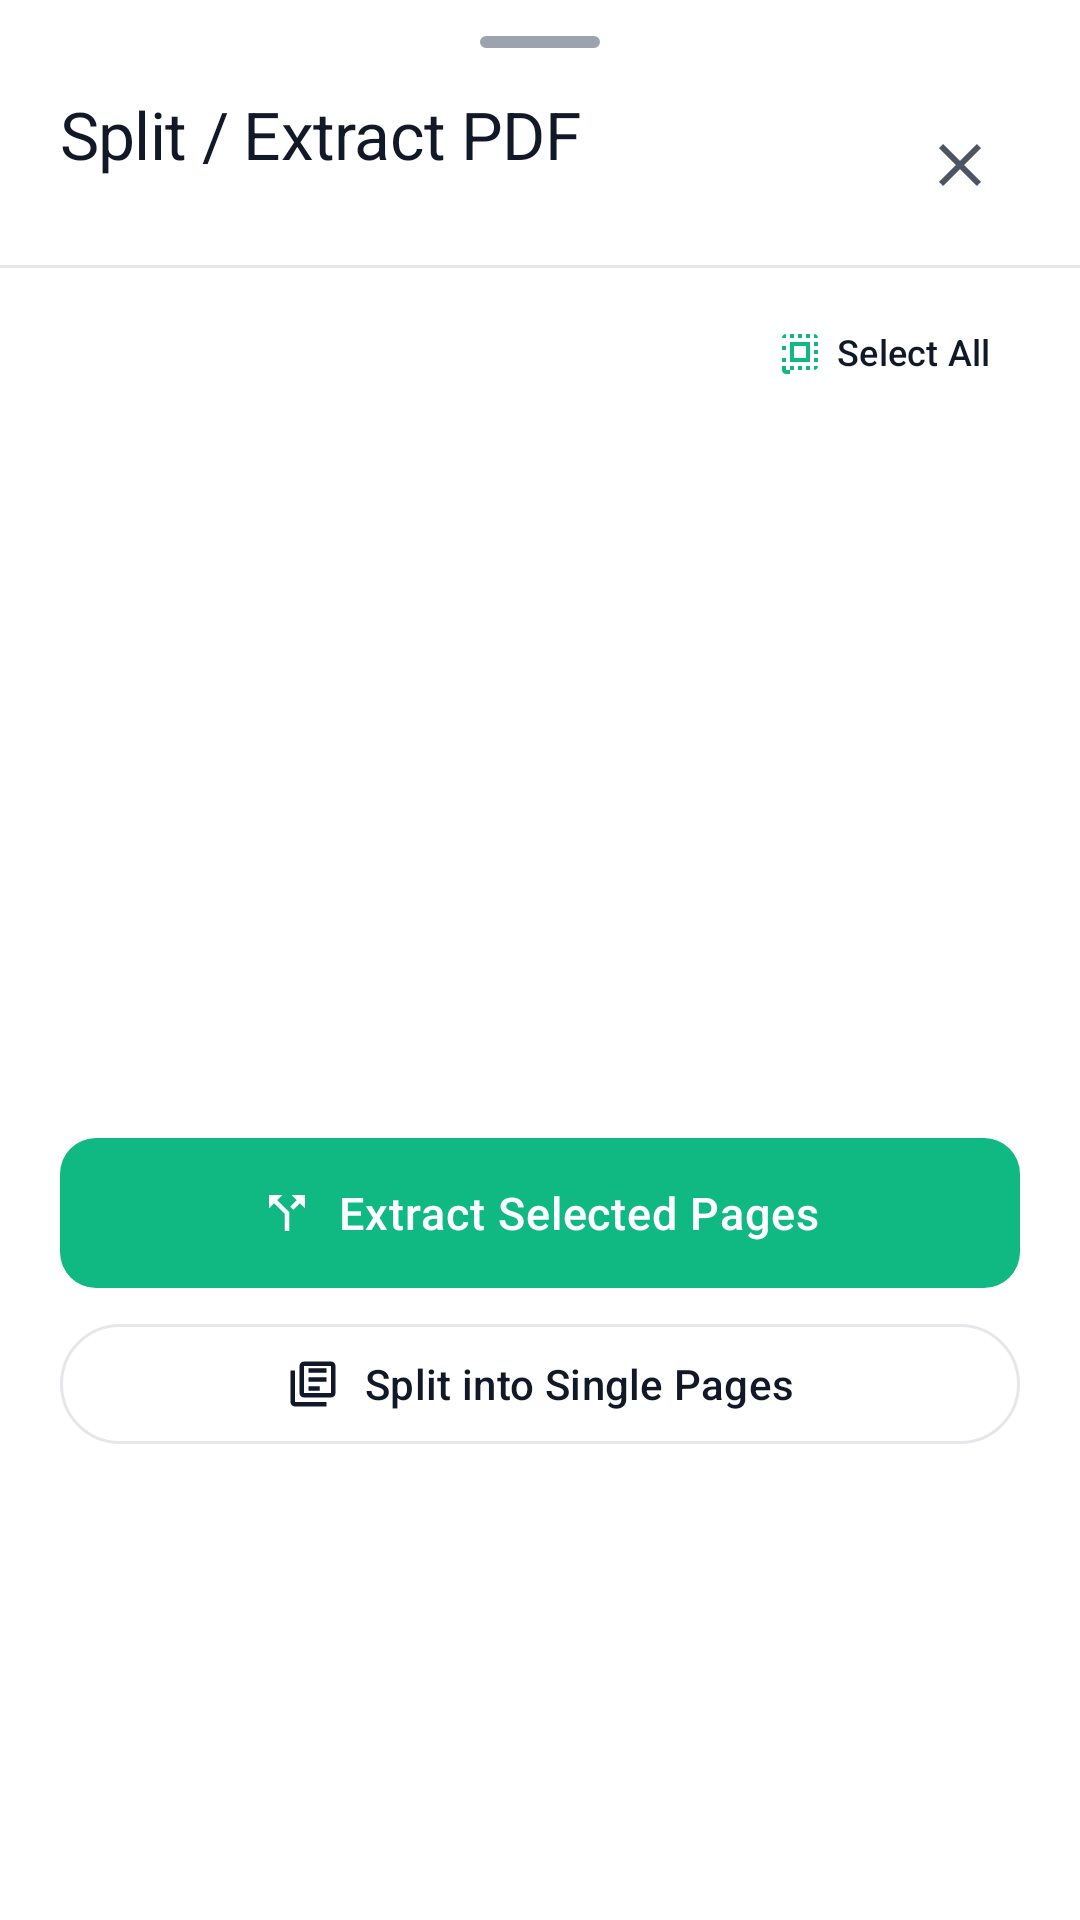

Android layout source for this screen:
<!-- AndroidManifest.xml: application theme Theme.AnScanner -->
<!-- res/layout/bottom_sheet_split_pdf.xml -->
<?xml version="1.0" encoding="utf-8"?>
<LinearLayout xmlns:android="http://schemas.android.com/apk/res/android"
    xmlns:app="http://schemas.android.com/apk/res-auto"
    xmlns:tools="http://schemas.android.com/tools"
    android:layout_width="match_parent"
    android:layout_height="wrap_content"
    android:orientation="vertical"
    android:background="@color/surface_card"
    android:paddingBottom="24dp">

    
    <View
        android:layout_width="@dimen/bottom_sheet_drag_handle_width"
        android:layout_height="@dimen/bottom_sheet_drag_handle_height"
        android:layout_gravity="center_horizontal"
        android:layout_marginTop="12dp"
        android:layout_marginBottom="14dp"
        android:background="@drawable/bg_title_pill"
        android:backgroundTint="@color/text_muted" />

    
    <LinearLayout
        android:layout_width="match_parent"
        android:layout_height="wrap_content"
        android:orientation="horizontal"
        android:paddingHorizontal="20dp"
        android:gravity="center_vertical"
        android:layout_marginBottom="8dp">

        <LinearLayout
            android:layout_width="0dp"
            android:layout_height="wrap_content"
            android:layout_weight="1"
            android:orientation="vertical">

            <TextView
                android:id="@+id/tvSplitTitle"
                android:layout_width="wrap_content"
                android:layout_height="wrap_content"
                android:text="@string/split_title"
                android:textAppearance="@style/TextAppearance.AnScanner.Headline"
                android:textColor="@color/text_primary" />

            <TextView
                android:id="@+id/tvDocumentSubtitle"
                android:layout_width="wrap_content"
                android:layout_height="wrap_content"
                android:layout_marginTop="2dp"
                android:textAppearance="@style/TextAppearance.AnScanner.Subtitle"
                android:textColor="@color/text_secondary"
                android:ellipsize="middle"
                android:singleLine="true"
                tools:text="Document.pdf • 5 pages" />
        </LinearLayout>

        <ImageButton
            android:id="@+id/btnClose"
            android:layout_width="40dp"
            android:layout_height="40dp"
            android:background="?attr/selectableItemBackgroundBorderless"
            android:contentDescription="@string/cd_close"
            android:scaleType="centerInside"
            android:src="@drawable/ic_close"
            app:tint="@color/text_secondary" />
    </LinearLayout>

    <View
        android:layout_width="match_parent"
        android:layout_height="1dp"
        android:background="@color/divider"
        android:layout_marginBottom="10dp" />

    
    <LinearLayout
        android:layout_width="match_parent"
        android:layout_height="wrap_content"
        android:orientation="horizontal"
        android:paddingHorizontal="20dp"
        android:gravity="center_vertical"
        android:layout_marginBottom="8dp">

        <TextView
            android:id="@+id/tvSelectionCounter"
            android:layout_width="0dp"
            android:layout_height="wrap_content"
            android:layout_weight="1"
            android:fontFamily="sans-serif-medium"
            android:textColor="@color/accent_mint"
            android:textSize="13sp"
            tools:text="3 of 5 pages selected" />

        <com.google.android.material.button.MaterialButton
            android:id="@+id/btnSelectAll"
            style="@style/Widget.Material3.Button.TextButton"
            android:layout_width="wrap_content"
            android:layout_height="36dp"
            android:minHeight="0dp"
            android:paddingHorizontal="10dp"
            android:paddingVertical="0dp"
            android:text="@string/export_images_select_all"
            android:textColor="@color/text_primary"
            android:textSize="12sp"
            app:icon="@drawable/ic_select_all"
            app:iconPadding="4dp"
            app:iconSize="16dp"
            app:iconTint="@color/accent_mint" />
    </LinearLayout>

    
    <FrameLayout
        android:layout_width="match_parent"
        android:layout_height="wrap_content"
        android:layout_marginBottom="16dp">

        <androidx.recyclerview.widget.RecyclerView
            android:id="@+id/rvPages"
            android:layout_width="match_parent"
            android:layout_height="220dp"
            android:clipToPadding="false"
            android:paddingHorizontal="15dp"
            android:scrollbars="vertical" />

        <ProgressBar
            android:id="@+id/pbGridLoading"
            android:layout_width="36dp"
            android:layout_height="36dp"
            android:layout_gravity="center"
            android:indeterminateTint="@color/accent_mint"
            android:visibility="gone" />
    </FrameLayout>

    
    <LinearLayout
        android:id="@+id/layoutProgress"
        android:layout_width="match_parent"
        android:layout_height="wrap_content"
        android:orientation="vertical"
        android:paddingHorizontal="20dp"
        android:layout_marginBottom="12dp"
        android:visibility="gone">

        <com.google.android.material.progressindicator.LinearProgressIndicator
            android:id="@+id/progressSplit"
            android:layout_width="match_parent"
            android:layout_height="6dp"
            android:indeterminate="true"
            app:indicatorColor="@color/accent_mint"
            app:trackColor="@color/surface_card"
            app:trackCornerRadius="3dp" />

        <TextView
            android:id="@+id/tvProgressStatus"
            android:layout_width="wrap_content"
            android:layout_height="wrap_content"
            android:layout_marginTop="6dp"
            android:textAppearance="@style/TextAppearance.AnScanner.Caption"
            android:textColor="@color/text_secondary"
            android:text="@string/split_progress_extracting" />
    </LinearLayout>

    
    <LinearLayout
        android:layout_width="match_parent"
        android:layout_height="wrap_content"
        android:orientation="vertical"
        android:paddingHorizontal="20dp">

        
        <com.google.android.material.button.MaterialButton
            android:id="@+id/btnExtractPages"
            style="@style/Widget.AnScanner.Button.Primary"
            android:layout_width="match_parent"
            android:layout_height="50dp"
            android:text="@string/split_extract_selected"
            app:icon="@drawable/ic_split_pdf"
            app:iconTint="@color/text_on_accent"
            app:iconGravity="textStart"
            app:iconPadding="8dp" />

        
        <com.google.android.material.button.MaterialButton
            android:id="@+id/btnSplitAll"
            style="@style/Widget.Material3.Button.OutlinedButton"
            android:layout_width="match_parent"
            android:layout_height="48dp"
            android:layout_marginTop="8dp"
            android:text="@string/split_all_single"
            android:textColor="@color/text_primary"
            app:icon="@drawable/ic_organize_pages"
            app:iconTint="@color/text_primary"
            app:iconGravity="textStart"
            app:iconPadding="8dp"
            app:strokeColor="@color/border_subtle" />

    </LinearLayout>

</LinearLayout>
<!-- resources referenced by this layout -->
<resources>
  <color name="accent_mint">#FF10B981</color>
  <color name="border_subtle">#FFE5E7EB</color>
  <color name="divider">#FFE5E7EB</color>
  <color name="surface_card">#FFFFFFFF</color>
  <color name="text_muted">#FF9CA3AF</color>
  <color name="text_on_accent">#FFFFFFFF</color>
  <color name="text_primary">#FF111827</color>
  <color name="text_secondary">#FF4B5563</color>
  <dimen name="bottom_sheet_drag_handle_height">4dp</dimen>
  <dimen name="bottom_sheet_drag_handle_width">40dp</dimen>
  <string name="cd_close">Close</string>
  <string name="export_images_select_all">Select All</string>
  <string name="split_all_single">Split into Single Pages</string>
  <string name="split_extract_selected">Extract Selected Pages</string>
  <string name="split_progress_extracting">Extracting selected pages…</string>
  <string name="split_title">Split / Extract PDF</string>
  <style name="TextAppearance.AnScanner.Caption" parent="TextAppearance.Material3.BodySmall">
          <item name="android:textColor">@color/text_secondary</item>
          <item name="android:textSize">12sp</item>
          <item name="android:fontFamily">sans-serif</item>
      </style>
  <dimen name="button_height_primary">52dp</dimen>
  <style name="TextAppearance.AnScanner.Button" parent="TextAppearance.Material3.LabelLarge">
          <item name="android:textSize">15sp</item>
          <item name="android:fontFamily">sans-serif-medium</item>
          <item name="android:letterSpacing">0.02</item>
      </style>
  <dimen name="button_corner_radius">12dp</dimen>
  <color name="accent_mint_ripple">#3310B981</color>
  <color name="md_theme_primary">#FF10B981</color>
  <color name="md_theme_onPrimary">#FFFFFFFF</color>
  <color name="md_theme_primaryContainer">#FFE6F4EA</color>
  <color name="md_theme_onPrimaryContainer">#FF065F46</color>
  <color name="md_theme_secondary">#FF059669</color>
  <color name="md_theme_onSecondary">#FFFFFFFF</color>
  <color name="md_theme_error">#FFEF4444</color>
  <color name="md_theme_onError">#FFFFFFFF</color>
  <color name="md_theme_background">#FFF8F9FA</color>
  <color name="md_theme_onBackground">#FF111827</color>
  <color name="md_theme_surface">#FFFFFFFF</color>
  <color name="md_theme_onSurface">#FF111827</color>
  <color name="md_theme_surfaceVariant">#FFF1F3F5</color>
  <color name="md_theme_onSurfaceVariant">#FF4B5563</color>
  <color name="md_theme_outline">#FFE5E7EB</color>
  <color name="status_bar">#FFF8F9FA</color>
  <color name="navigation_bar">#FFFFFFFF</color>
  <color name="background_primary">#FFF8F9FA</color>
  <color name="text_hint">#FF9CA3AF</color>
  <style name="ShapeAppearance.AnScanner.SmallComponent" parent="ShapeAppearance.Material3.SmallComponent">
          <item name="cornerFamily">rounded</item>
          <item name="cornerSize">@dimen/radius_sm</item>
      </style>
  <style name="ShapeAppearance.AnScanner.MediumComponent" parent="ShapeAppearance.Material3.MediumComponent">
          <item name="cornerFamily">rounded</item>
          <item name="cornerSize">@dimen/radius_lg</item>
      </style>
  <style name="ShapeAppearance.AnScanner.LargeComponent" parent="ShapeAppearance.Material3.LargeComponent">
          <item name="cornerFamily">rounded</item>
          <item name="cornerSize">@dimen/radius_xl</item>
      </style>
  <dimen name="radius_lg">16dp</dimen>
  <dimen name="elevation_card">2dp</dimen>
  <dimen name="card_padding">16dp</dimen>
  <dimen name="text_input_corner_radius">12dp</dimen>
  <color name="surface_elevated">#FFFFFFFF</color>
  <style name="Widget.AnScanner.BottomSheet" parent="Widget.Material3.BottomSheet">
          <item name="backgroundTint">@color/surface_card</item>
          <item name="shapeAppearance">@style/ShapeAppearance.AnScanner.BottomSheet</item>
      </style>
  <dimen name="radius_sm">8dp</dimen>
  <dimen name="radius_xl">24dp</dimen>
  <dimen name="radius_bottom_sheet">28dp</dimen>
</resources>
